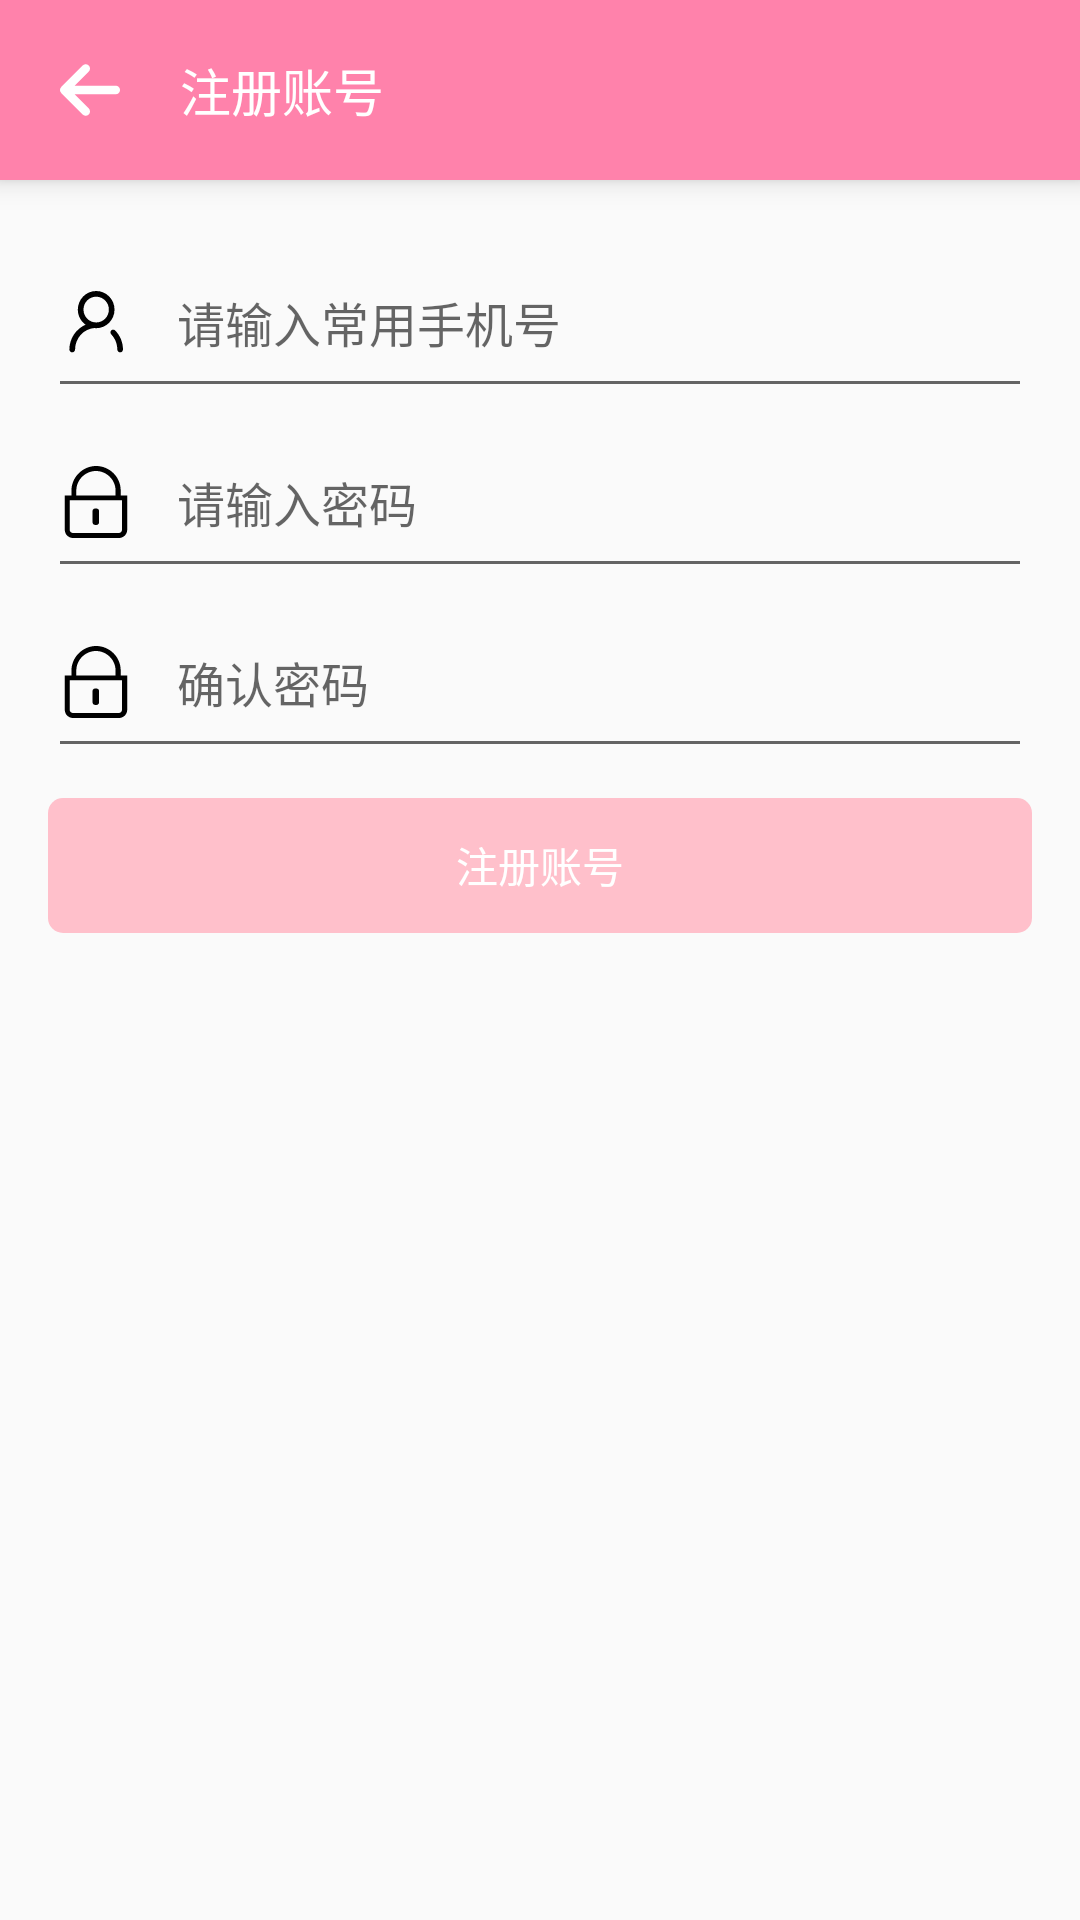

Produce the Android XML layout that renders to this screen, including the resource entries it uses.
<!-- AndroidManifest.xml: application theme AppTheme -->
<!-- res/layout/activity_register.xml -->
<?xml version="1.0" encoding="utf-8"?>
<LinearLayout xmlns:android="http://schemas.android.com/apk/res/android"
    xmlns:tools="http://schemas.android.com/tools"
    android:id="@+id/activity_register"
    android:layout_width="match_parent"
    android:layout_height="match_parent"
    android:orientation="vertical"
    tools:context="com.neusoft.yl.childrenplatform.Activity.RegisterActivity">

    <RelativeLayout
        android:layout_width="match_parent"
        android:layout_height="120dp"
        android:layout_weight="1"
        android:elevation="5dp"
        android:background="@color/color_pink"
        android:padding="10dp">

        <Button
            android:id="@+id/back_btn"
            android:layout_width="20dp"
            android:layout_height="20dp"
            android:layout_centerVertical="true"
            android:layout_marginLeft="10dp"
            android:background="@drawable/ic_back" />

        <TextView
            android:layout_width="wrap_content"
            android:layout_height="wrap_content"
            android:layout_centerVertical="true"
            android:layout_marginLeft="20sp"
            android:layout_toRightOf="@+id/back_btn"
            android:text="注册账号"
            android:textColor="@color/color_withe"
            android:textSize="17sp" />
    </RelativeLayout>

    <RelativeLayout
        android:layout_width="match_parent"
        android:layout_height="match_parent"
        android:layout_weight="1"
        android:paddingBottom="@dimen/activity_vertical_margin"
        android:paddingLeft="@dimen/activity_horizontal_margin"
        android:paddingRight="@dimen/activity_horizontal_margin"
        android:paddingTop="@dimen/activity_vertical_margin">

        <EditText
            android:id="@+id/text_telephone"
            android:layout_width="match_parent"
            android:layout_height="60dp"
            android:layout_alignParentLeft="true"
            android:layout_alignParentStart="true"
            android:layout_alignParentTop="true"
            android:drawableLeft="@drawable/ic_user"
            android:drawablePadding="15dp"
            android:hint="请输入常用手机号"
            android:inputType="phone"
            android:maxLength="11"
            android:textSize="16sp" />

        <EditText
            android:id="@+id/text_password"
            android:layout_width="match_parent"
            android:layout_height="60dp"
            android:drawableLeft="@drawable/ic_password"
            android:hint="请输入密码"
            android:drawablePadding="15dp"
            android:inputType="textPassword"
            android:maxLength="15"
            android:textSize="16sp"
            android:layout_below="@+id/text_telephone"
            android:layout_alignParentLeft="true"
            android:layout_alignParentStart="true" />

        <EditText
            android:id="@+id/re_password"
            android:layout_width="match_parent"
            android:layout_height="60dp"
            android:drawableLeft="@drawable/ic_password"
            android:hint="确认密码"
            android:drawablePadding="15dp"
            android:inputType="textPassword"
            android:maxLength="15"
            android:textSize="16sp"
            android:layout_below="@+id/text_password"
            android:layout_alignParentLeft="true"
            android:layout_alignParentStart="true" />

        <LinearLayout
            android:layout_width="match_parent"
            android:layout_height="wrap_content"
            android:layout_below="@+id/re_password"
            android:layout_marginTop="10dp">

            <Button
                android:id="@+id/register_btn"
                android:background="@drawable/shape_login_btn_false"
                android:enabled="false"
                android:layout_width="match_parent"
                android:layout_height="45dp"
                android:textColor="@color/color_withe"
                android:text="注册账号" />
        </LinearLayout>

    </RelativeLayout>
</LinearLayout>
<!-- resources referenced by this layout -->
<resources>
  <color name="color_pink">#FF82AB</color>
  <color name="color_withe">#FFFFFF</color>
  <dimen name="activity_horizontal_margin">16dp</dimen>
  <dimen name="activity_vertical_margin">16dp</dimen>
  <!-- drawable ic_back (drawable) -->
  <vector android:height="24dp" android:viewportHeight="1024.0"
      android:viewportWidth="1026.0" android:width="24dp" xmlns:android="http://schemas.android.com/apk/res/android">
      <path android:fillColor="#ffffff" android:pathData="M388.1,93.6L21.5,460.2a73.3,73.3 0,0 0,0 103.7L388.1,930.4a73.3,73.3 0,0 0,103.7 0,73.3 73.3,0 0,0 0,-103.7L250.3,585.3h702.8c40.5,0 73.3,-32.8 73.3,-73.3s-32.8,-73.3 -73.3,-73.3L250.3,438.7L491.7,197.2a73.3,73.3 0,1 0,-103.7 -103.7zM388.1,93.6"/>
  </vector>
  <!-- drawable ic_password (drawable) -->
  <vector android:height="24dp" android:viewportHeight="1024.0"
      android:viewportWidth="1024.0" android:width="24dp" xmlns:android="http://schemas.android.com/apk/res/android">
      <path android:fillColor="#FF000000" android:pathData="M859.5,418.8 L790.2,418.8 790.2,349.7C790.2,192.1 659.3,71.1 511,71.1 359,71.1 231.9,197.9 231.9,349.7L231.9,418.8 162.6,418.8 162.6,349.7C162.6,159.5 322.4,0 513,0 701.6,0 863.3,151.8 863.3,349.7L863.3,418.8 859.5,418.8ZM953.8,418.8 L68.3,418.8 68.3,908.7C68.3,972.1 120.2,1024 185.7,1024L838.3,1024C901.8,1024 955.7,972.1 955.7,908.7L955.7,418.8 953.8,418.8ZM882.6,488 L882.6,906.8C882.6,931.8 861.4,952.9 836.4,952.9L183.8,952.9C158.7,952.9 137.6,931.8 137.6,906.8L137.6,488 882.6,488 882.6,488ZM497.6,605.2 L520.7,605.2C539.9,605.2 555.3,620.6 555.3,639.8L555.3,803.1C555.3,822.3 539.9,837.6 520.7,837.6L497.6,837.6C478.3,837.6 462.9,822.3 462.9,803.1L462.9,639.8C462.9,620.6 478.3,605.2 497.6,605.2L497.6,605.2Z"/>
  </vector>
  <!-- drawable ic_user (drawable) -->
  <vector android:height="24dp" android:viewportHeight="1024.0"
      android:viewportWidth="1024.0" android:width="24dp" xmlns:android="http://schemas.android.com/apk/res/android">
      <path android:fillColor="#FF000000" android:pathData="M514.6,71.1c-144.1,0 -261,118.5 -261,264.6 0,88.8 43.5,166.9 109.7,214.9 -135.4,59.4 -230.2,195.9 -230.2,354.9h0.9c1.5,21.4 18.6,38.4 40.1,38.4s38.6,-17.1 40.1,-38.4h0.6c0,-0.9 -0.1,-1.8 -0.1,-2.7 0,-0.1 0,-0.1 0,-0.1 0,-0.1 -0.1,-0.1 -0.1,-0.2 0.1,-160 120,-291.1 273,-304.9 8.9,0.9 17.6,2.7 26.8,2.7 144.1,0 261,-118.5 261,-264.6s-116.9,-264.6 -261,-264.6zM514.6,518.5c-99.8,0 -180.7,-82 -180.7,-183.2s80.9,-183.2 180.7,-183.2c99.7,0 180.6,82 180.6,183.2s-80.9,183.2 -180.6,183.2zM896,902.6c0,-0.3 -0.2,-0.6 -0.2,-1 -1,-105 -43.4,-200 -111.3,-269.1v0c-7.2,-7.4 -17,-12 -28,-12 -21.6,0 -39.1,17.7 -39.1,39.7 0,11.1 4.6,21.1 11.8,28.3l-0.1,0.1c52.7,55.2 85.3,130.6 85.3,213.9 0,1 -0.1,2 -0.1,3h1c1.5,21.4 18.7,38.4 40.1,38.4 21.5,0 38.6,-17.1 40.1,-38.4h0.6c0,-0.8 -0.1,-1.5 -0.1,-2.3 -0.1,-0.1 0.1,-0.3 0.1,-0.5z"/>
  </vector>
  <!-- drawable shape_login_btn_false (drawable) -->
  <?xml version="1.0" encoding="utf-8"?>
  <shape xmlns:android="http://schemas.android.com/apk/res/android">
      <corners
          android:radius="5dp"/>
      <solid
          android:color="#FFC0CB"/>
  </shape>
  <style name="AppTheme" parent="Theme.Design.Light.NoActionBar">
          
          <item name="colorPrimary">@color/colorPrimary</item>
          <item name="colorPrimaryDark">@color/color_pink</item>
          <item name="colorAccent">@color/colorAccent</item>
          <item name="android:colorForeground">@color/foreground_material_light</item>
      </style>
  <color name="colorPrimary">#3F51B5</color>
  <color name="colorAccent">#FF4081</color>
</resources>
